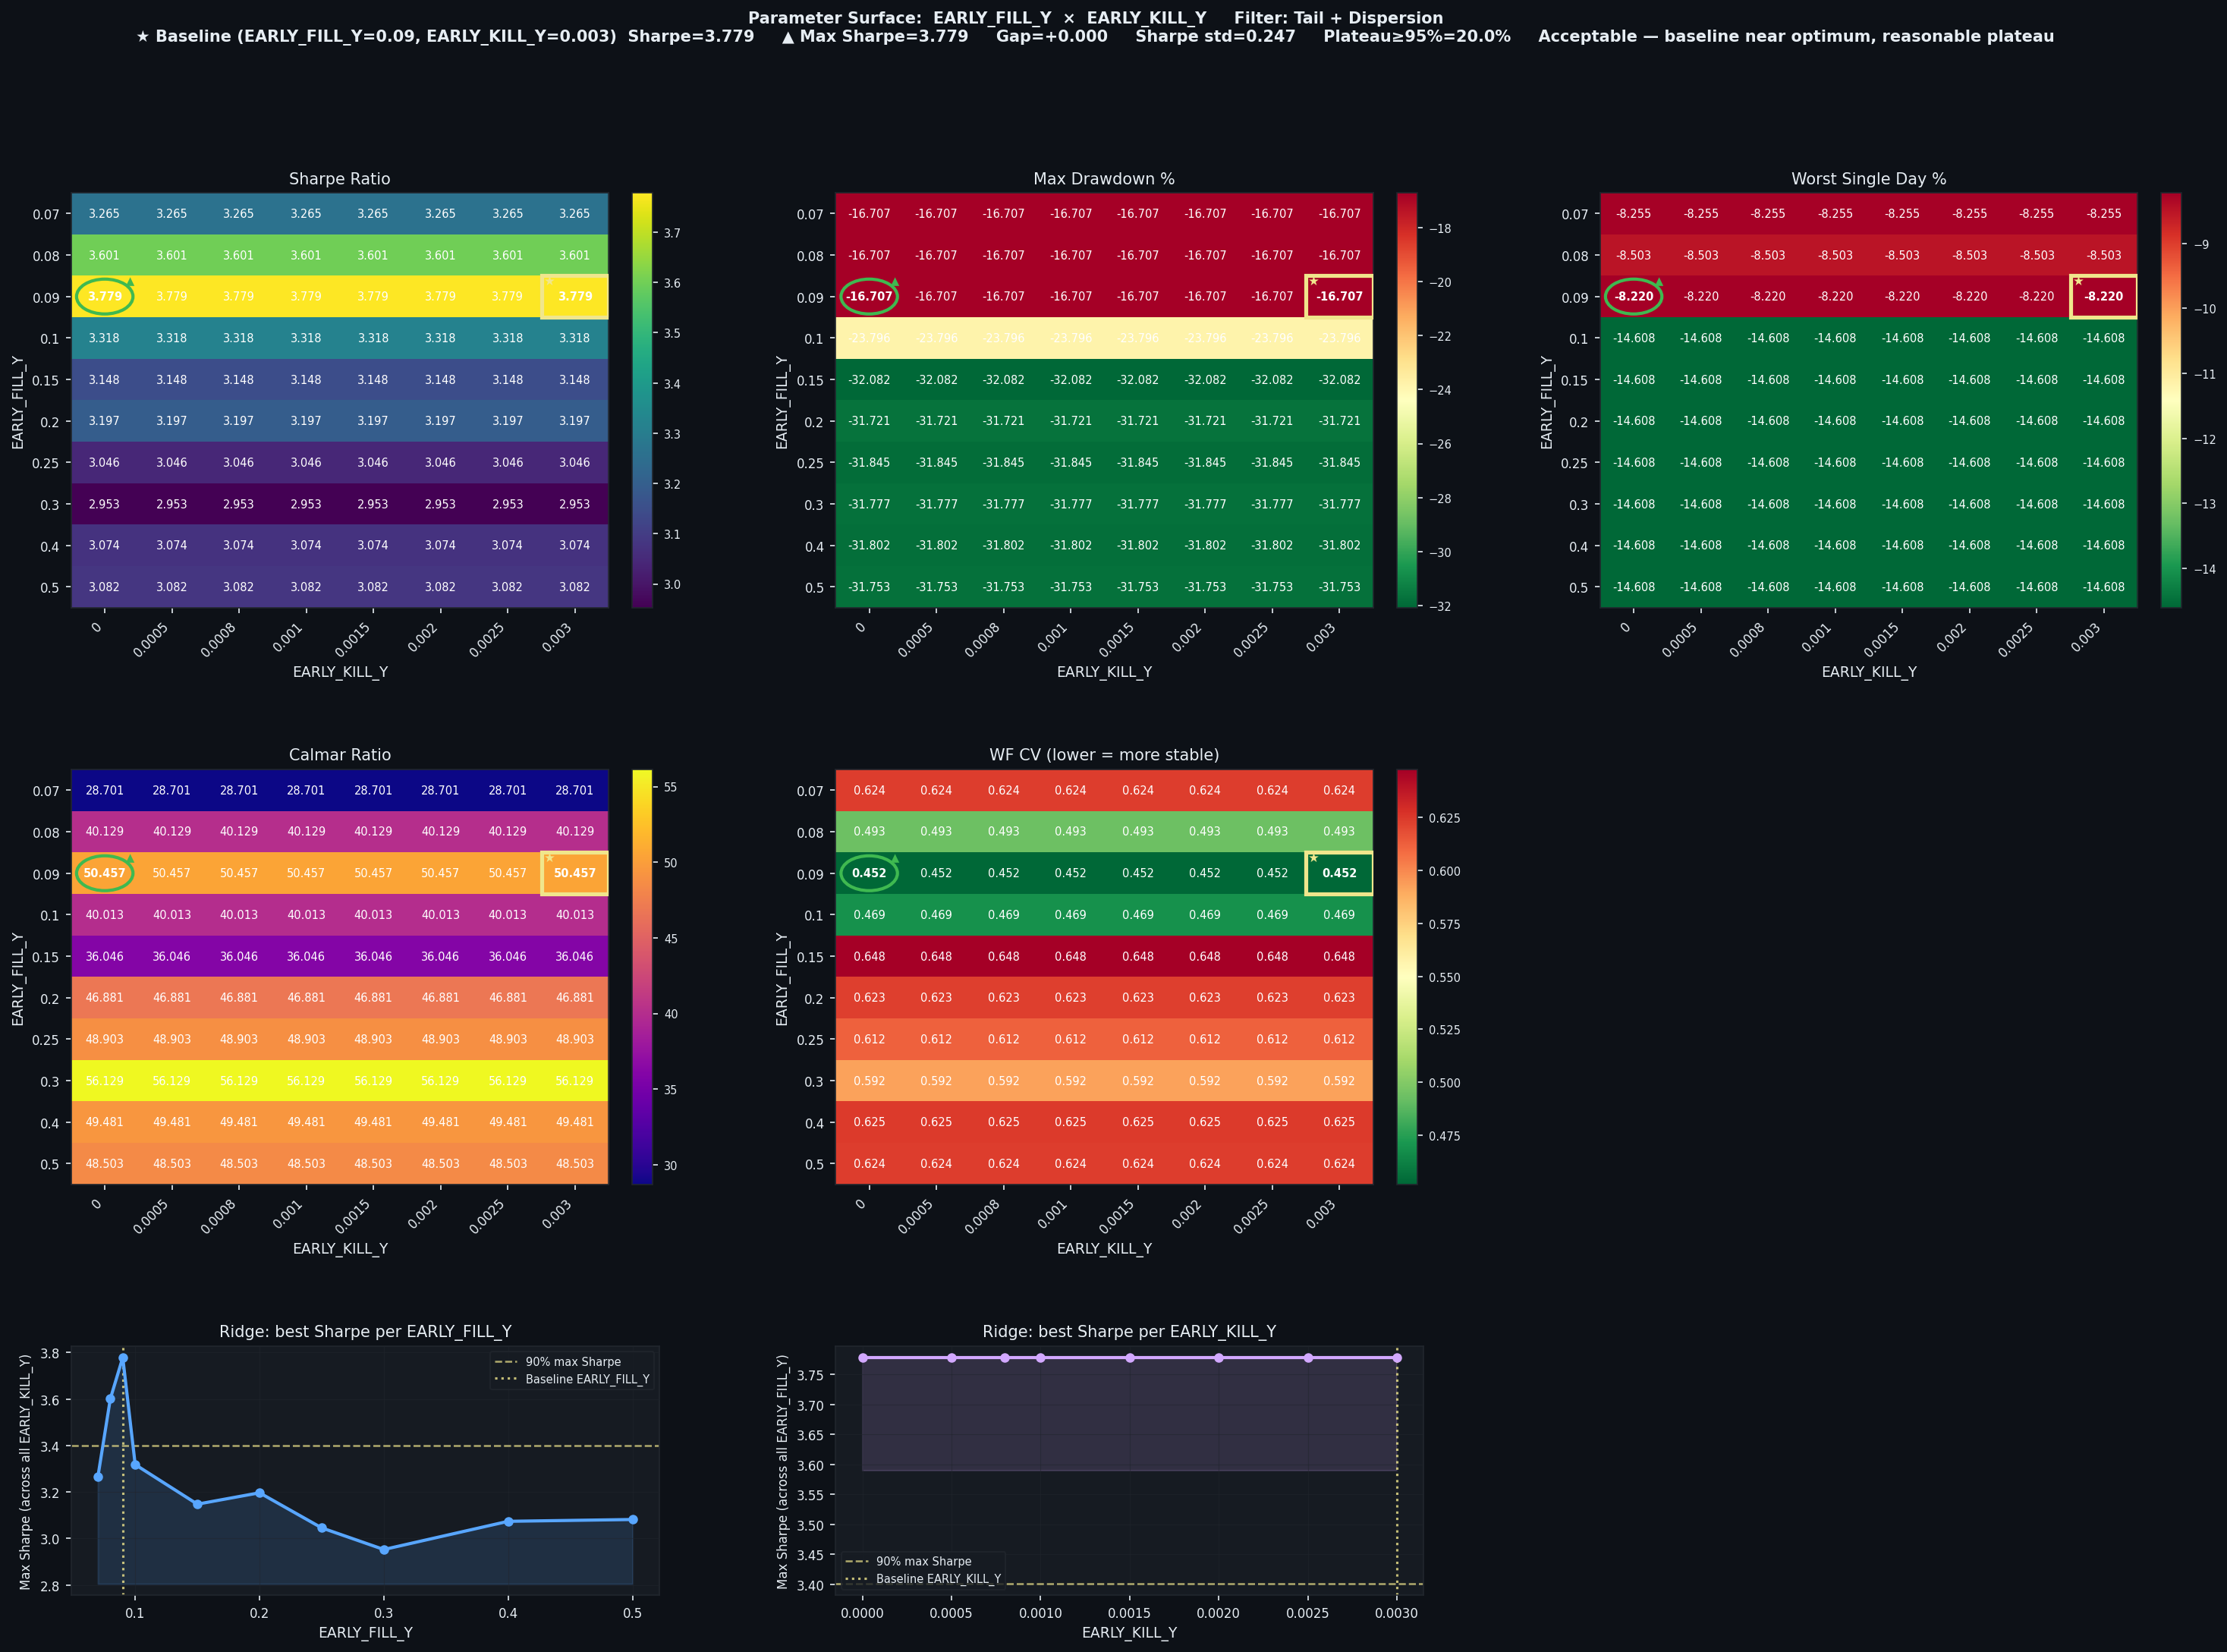

Values plotted in this chart, from the file beside it:
EARLY_FILL_Y, EARLY_KILL_Y, Sharpe, CAGR%, MaxDD%, Worst1D%, Calmar, WF_CV, baseline
0.07, 0.0, 3.265, 479.5, -16.71, -8.255, 28.7, 0.6238, False
0.07, 0.0005, 3.265, 479.5, -16.71, -8.255, 28.7, 0.6238, False
0.07, 0.0008, 3.265, 479.5, -16.71, -8.255, 28.7, 0.6238, False
0.07, 0.001, 3.265, 479.5, -16.71, -8.255, 28.7, 0.6238, False
0.07, 0.0015, 3.265, 479.5, -16.71, -8.255, 28.7, 0.6238, False
0.07, 0.002, 3.265, 479.5, -16.71, -8.255, 28.7, 0.6238, False
0.07, 0.0025, 3.265, 479.5, -16.71, -8.255, 28.7, 0.6238, False
0.07, 0.003, 3.265, 479.5, -16.71, -8.255, 28.7, 0.6238, False
0.08, 0.0, 3.601, 670.4, -16.71, -8.503, 40.13, 0.4933, False
0.08, 0.0005, 3.601, 670.4, -16.71, -8.503, 40.13, 0.4933, False
0.08, 0.0008, 3.601, 670.4, -16.71, -8.503, 40.13, 0.4933, False
0.08, 0.001, 3.601, 670.4, -16.71, -8.503, 40.13, 0.4933, False
0.08, 0.0015, 3.601, 670.4, -16.71, -8.503, 40.13, 0.4933, False
0.08, 0.002, 3.601, 670.4, -16.71, -8.503, 40.13, 0.4933, False
0.08, 0.0025, 3.601, 670.4, -16.71, -8.503, 40.13, 0.4933, False
0.08, 0.003, 3.601, 670.4, -16.71, -8.503, 40.13, 0.4933, False
0.09, 0.0, 3.779, 843, -16.71, -8.22, 50.46, 0.4518, False
0.09, 0.0005, 3.779, 843, -16.71, -8.22, 50.46, 0.4518, False
0.09, 0.0008, 3.779, 843, -16.71, -8.22, 50.46, 0.4518, False
0.09, 0.001, 3.779, 843, -16.71, -8.22, 50.46, 0.4518, False
0.09, 0.0015, 3.779, 843, -16.71, -8.22, 50.46, 0.4518, False
0.09, 0.002, 3.779, 843, -16.71, -8.22, 50.46, 0.4518, False
0.09, 0.0025, 3.779, 843, -16.71, -8.22, 50.46, 0.4518, False
0.09, 0.003, 3.779, 843, -16.71, -8.22, 50.46, 0.4518, True
0.1, 0.0, 3.318, 952.1, -23.8, -14.61, 40.01, 0.4687, False
0.1, 0.0005, 3.318, 952.1, -23.8, -14.61, 40.01, 0.4687, False
0.1, 0.0008, 3.318, 952.1, -23.8, -14.61, 40.01, 0.4687, False
0.1, 0.001, 3.318, 952.1, -23.8, -14.61, 40.01, 0.4687, False
0.1, 0.0015, 3.318, 952.1, -23.8, -14.61, 40.01, 0.4687, False
0.1, 0.002, 3.318, 952.1, -23.8, -14.61, 40.01, 0.4687, False
0.1, 0.0025, 3.318, 952.1, -23.8, -14.61, 40.01, 0.4687, False
0.1, 0.003, 3.318, 952.1, -23.8, -14.61, 40.01, 0.4687, False
0.15, 0.0, 3.148, 1156, -32.08, -14.61, 36.05, 0.6476, False
0.15, 0.0005, 3.148, 1156, -32.08, -14.61, 36.05, 0.6476, False
0.15, 0.0008, 3.148, 1156, -32.08, -14.61, 36.05, 0.6476, False
0.15, 0.001, 3.148, 1156, -32.08, -14.61, 36.05, 0.6476, False
0.15, 0.0015, 3.148, 1156, -32.08, -14.61, 36.05, 0.6476, False
0.15, 0.002, 3.148, 1156, -32.08, -14.61, 36.05, 0.6476, False
0.15, 0.0025, 3.148, 1156, -32.08, -14.61, 36.05, 0.6476, False
0.15, 0.003, 3.148, 1156, -32.08, -14.61, 36.05, 0.6476, False
0.2, 0.0, 3.197, 1487, -31.72, -14.61, 46.88, 0.6229, False
0.2, 0.0005, 3.197, 1487, -31.72, -14.61, 46.88, 0.6229, False
0.2, 0.0008, 3.197, 1487, -31.72, -14.61, 46.88, 0.6229, False
0.2, 0.001, 3.197, 1487, -31.72, -14.61, 46.88, 0.6229, False
0.2, 0.0015, 3.197, 1487, -31.72, -14.61, 46.88, 0.6229, False
0.2, 0.002, 3.197, 1487, -31.72, -14.61, 46.88, 0.6229, False
0.2, 0.0025, 3.197, 1487, -31.72, -14.61, 46.88, 0.6229, False
0.2, 0.003, 3.197, 1487, -31.72, -14.61, 46.88, 0.6229, False
0.25, 0.0, 3.046, 1557, -31.84, -14.61, 48.9, 0.6117, False
0.25, 0.0005, 3.046, 1557, -31.84, -14.61, 48.9, 0.6117, False
0.25, 0.0008, 3.046, 1557, -31.84, -14.61, 48.9, 0.6117, False
0.25, 0.001, 3.046, 1557, -31.84, -14.61, 48.9, 0.6117, False
0.25, 0.0015, 3.046, 1557, -31.84, -14.61, 48.9, 0.6117, False
0.25, 0.002, 3.046, 1557, -31.84, -14.61, 48.9, 0.6117, False
0.25, 0.0025, 3.046, 1557, -31.84, -14.61, 48.9, 0.6117, False
0.25, 0.003, 3.046, 1557, -31.84, -14.61, 48.9, 0.6117, False
0.3, 0.0, 2.953, 1784, -31.78, -14.61, 56.13, 0.5922, False
0.3, 0.0005, 2.953, 1784, -31.78, -14.61, 56.13, 0.5922, False
0.3, 0.0008, 2.953, 1784, -31.78, -14.61, 56.13, 0.5922, False
0.3, 0.001, 2.953, 1784, -31.78, -14.61, 56.13, 0.5922, False
... 20 more rows
